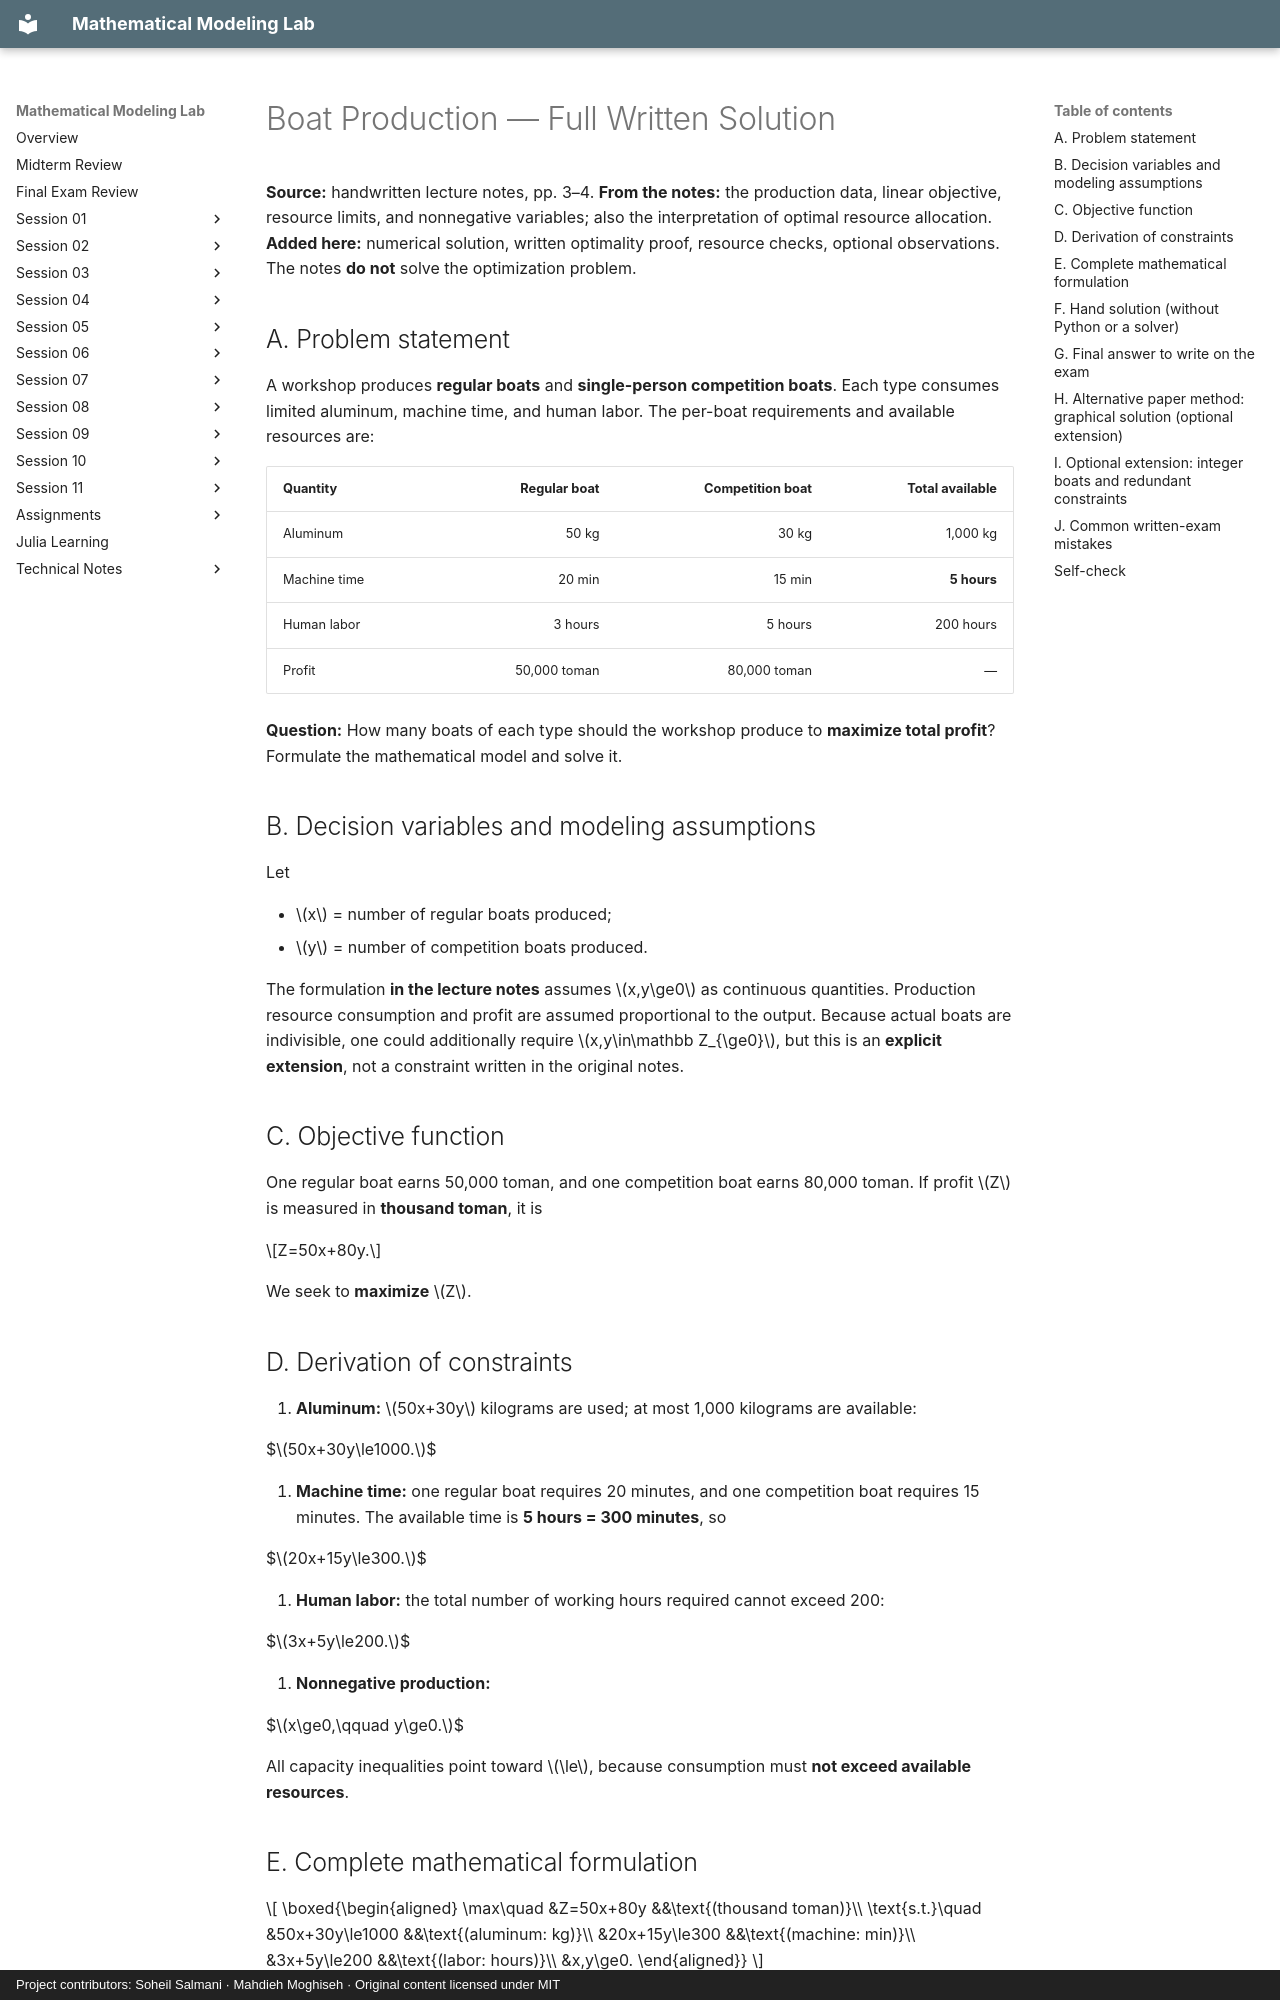

repository: SoheilGtex/mathematical-modeling-lab · page: session-01/boats.en/index.html · generator: mkdocs · copyright: Project contributors: Soheil Salmani · Mahdieh Moghiseh · Original content licensed under MIT

# Boat Production — Full Written Solution

**Source:** handwritten lecture notes, pp. 3–4. **From the notes:** the production data, linear objective, resource limits, and nonnegative variables; also the interpretation of optimal resource allocation. **Added here:** numerical solution, written optimality proof, resource checks, optional observations. The notes **do not** solve the optimization problem.

## A. Problem statement

A workshop produces **regular boats** and **single-person competition boats**. Each type consumes limited aluminum, machine time, and human labor. The per-boat requirements and available resources are:

| Quantity | Regular boat | Competition boat | Total available |
| --- | ---: | ---: | ---: |
| Aluminum | 50 kg | 30 kg | 1,000 kg |
| Machine time | 20 min | 15 min | **5 hours** |
| Human labor | 3 hours | 5 hours | 200 hours |
| Profit | 50,000 toman | 80,000 toman | — |

**Question:** How many boats of each type should the workshop produce to **maximize total profit**? Formulate the mathematical model and solve it.

## B. Decision variables and modeling assumptions

Let

- $x$ = number of regular boats produced;
- $y$ = number of competition boats produced.

The formulation **in the lecture notes** assumes $x,y\ge0$ as continuous quantities. Production resource consumption and profit are assumed proportional to the output. Because actual boats are indivisible, one could additionally require $x,y\in\mathbb Z_{\ge0}$, but this is an **explicit extension**, not a constraint written in the original notes.

## C. Objective function

One regular boat earns 50,000 toman, and one competition boat earns 80,000 toman. If profit $Z$ is measured in **thousand toman**, it is

$$Z=50x+80y.$$

We seek to **maximize** $Z$.

## D. Derivation of constraints

1. **Aluminum:** $50x+30y$ kilograms are used; at most 1,000 kilograms are available:

   $$50x+30y\le1000.$$

2. **Machine time:** one regular boat requires 20 minutes, and one competition boat requires 15 minutes. The available time is **5 hours = 300 minutes**, so

   $$20x+15y\le300.$$

3. **Human labor:** the total number of working hours required cannot exceed 200:

   $$3x+5y\le200.$$

4. **Nonnegative production:**

   $$x\ge0,\qquad y\ge0.$$

All capacity inequalities point toward $\le$, because consumption must **not exceed available resources**.

## E. Complete mathematical formulation

$$
\boxed{\begin{aligned}
\max\quad &Z=50x+80y &&\text{(thousand toman)}\\
\text{s.t.}\quad &50x+30y\le1000 &&\text{(aluminum: kg)}\\
&20x+15y\le300 &&\text{(machine: min)}\\
&3x+5y\le200 &&\text{(labor: hours)}\\
&x,y\ge0.
\end{aligned}}
$$

This is a **linear programming maximization problem**. The original constraints do not require integrality.
